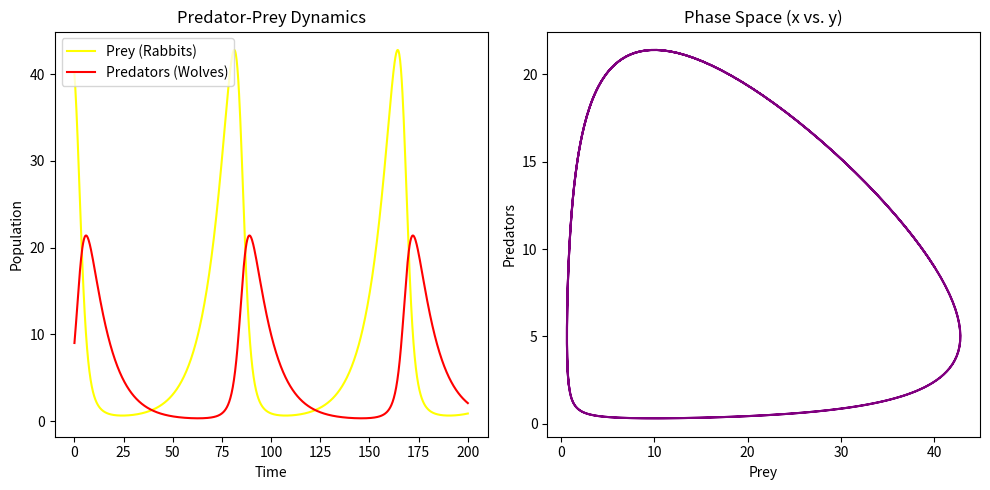

This figure's Python source:
import numpy as np
import matplotlib.pyplot as plt
from scipy.integrate import odeint

#parameters
alpha = 0.1
beta = 0.02
delta = 0.01
gamma = 0.1


#lotka-volterra system
def lokta_volterra(z, t):
    x, y = z 
    dxdt = alpha * x - beta * x * y
    dydt = delta * x * y - gamma * y
    return [dxdt, dydt]

#initial populations
x0 = 40
y0 = 9
z0 = [x0, y0]

#time points
t = np.linspace(0, 200, 1000)

#solve ODE
solution = odeint(lokta_volterra, z0, t)
x ,y = solution.T

#plot
plt.figure(figsize=(10, 5))

#population over time
plt.subplot(1, 2, 1)
plt.plot(t, x, label = 'Prey (Rabbits)', color = 'yellow')
plt.plot(t, y , label = 'Predators (Wolves)', color = 'red')
plt.xlabel('Time')
plt.ylabel('Population')
plt.title('Predator-Prey Dynamics')
plt.legend()

#phase
plt.subplot(1, 2, 2)
plt.plot(x, y, color = 'purple')
plt.xlabel('Prey')
plt.ylabel('Predators')
plt.title('Phase Space (x vs. y)')


plt.tight_layout()
plt.show()